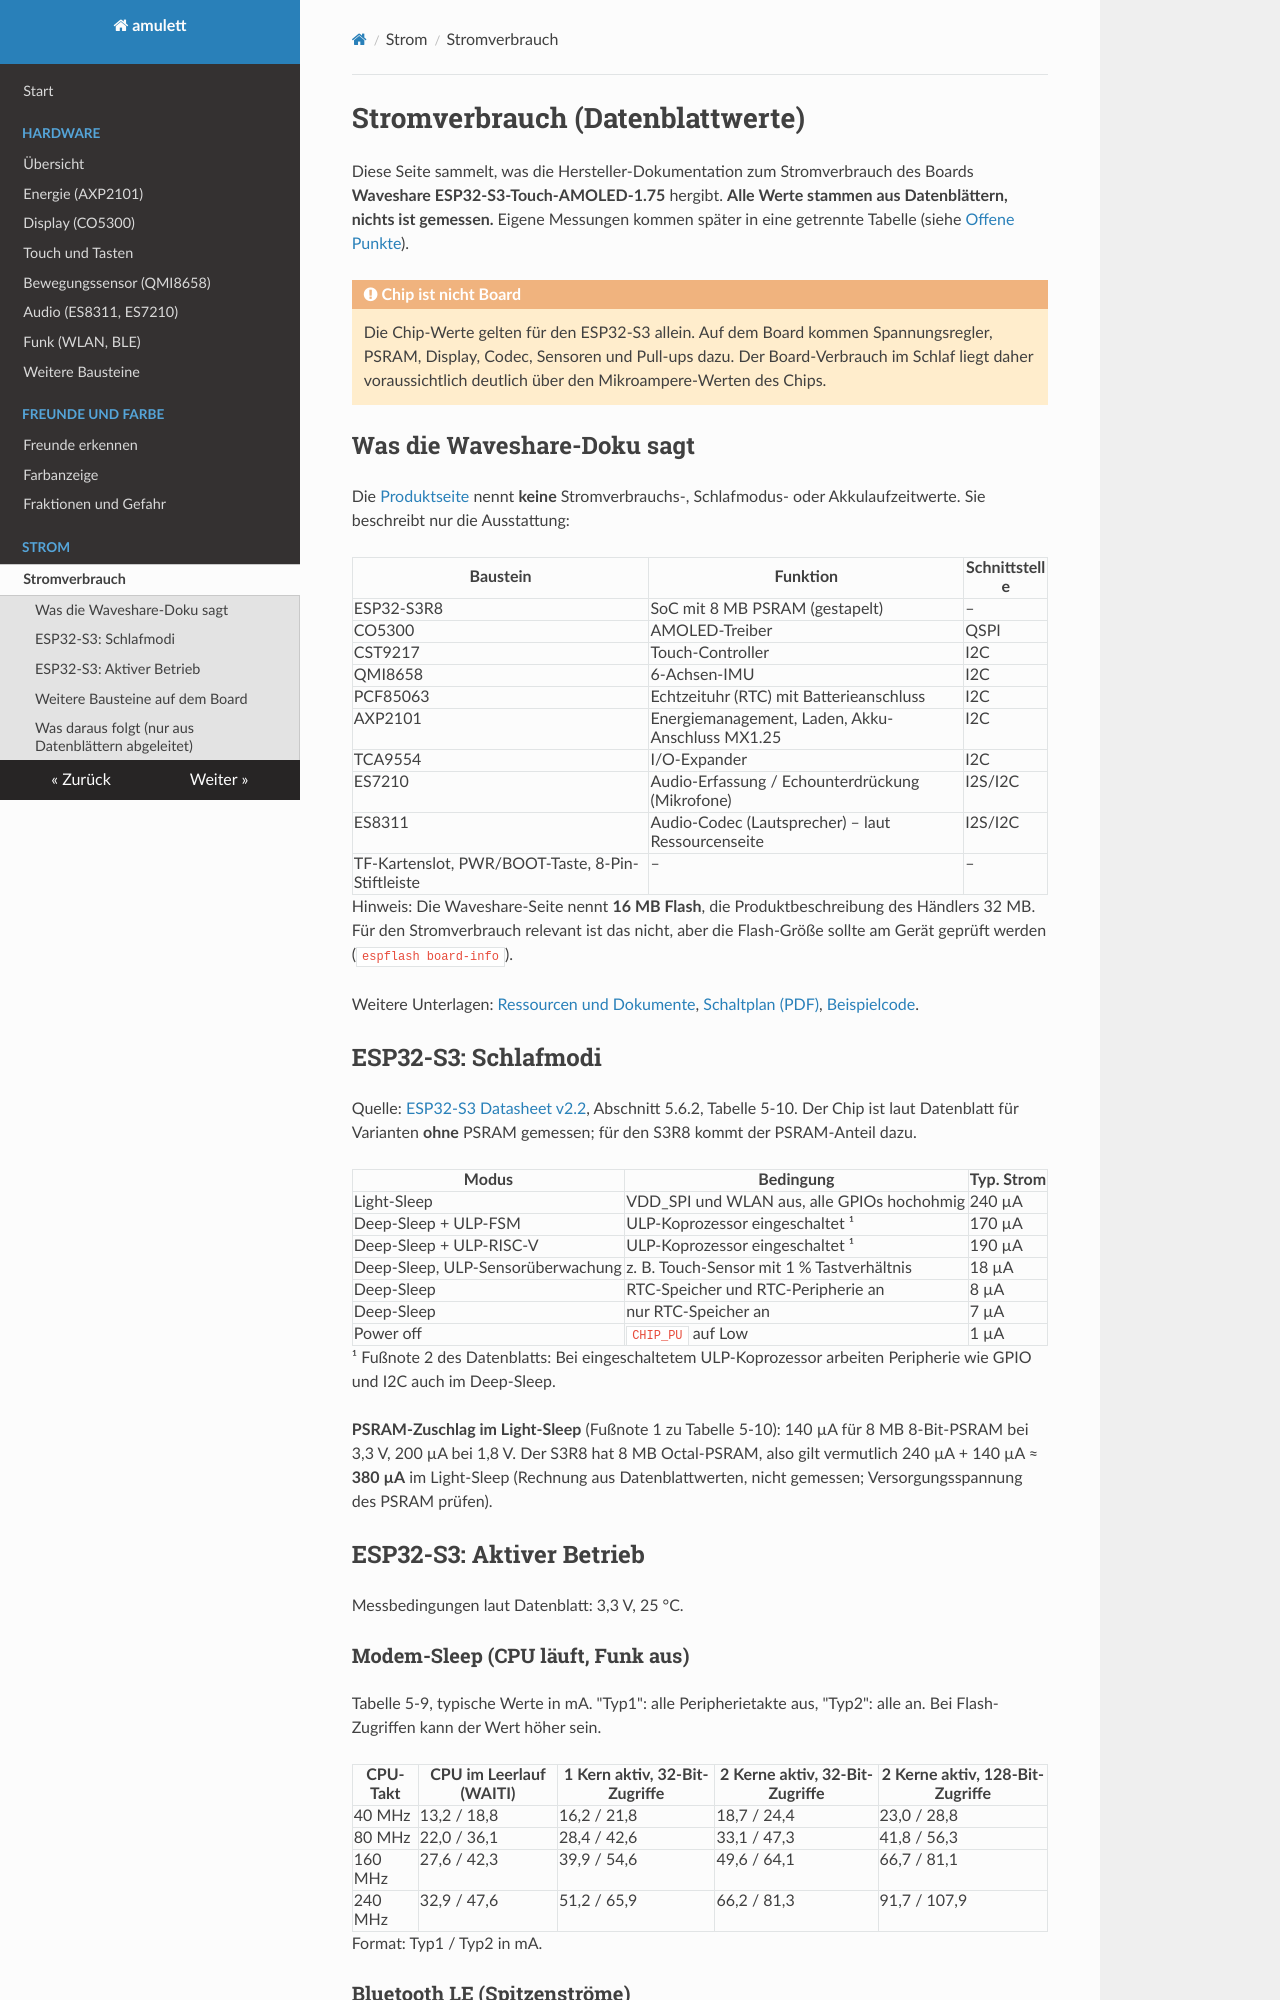

repository: RincewindWizzard/amulett · page: stromverbrauch/index.html · generator: mkdocs

# Stromverbrauch (Datenblattwerte)

Diese Seite sammelt, was die Hersteller-Dokumentation zum Stromverbrauch des
Boards **Waveshare ESP32-S3-Touch-AMOLED-1.75** hergibt. **Alle Werte stammen
aus Datenblättern, nichts ist gemessen.** Eigene Messungen kommen später in eine
getrennte Tabelle (siehe [Offene Punkte](#offene-punkte)).

!!! warning "Chip ist nicht Board"
    Die Chip-Werte gelten für den ESP32-S3 allein. Auf dem Board kommen
    Spannungsregler, PSRAM, Display, Codec, Sensoren und Pull-ups dazu. Der
    Board-Verbrauch im Schlaf liegt daher voraussichtlich deutlich über den
    Mikroampere-Werten des Chips.

## Was die Waveshare-Doku sagt

Die [Produktseite](https://docs.waveshare.com/ESP32-S3-Touch-AMOLED-1.75)
nennt **keine** Stromverbrauchs-, Schlafmodus- oder Akkulaufzeitwerte. Sie
beschreibt nur die Ausstattung:

| Baustein | Funktion | Schnittstelle |
|---|---|---|
| ESP32-S3R8 | SoC mit 8 MB PSRAM (gestapelt) | – |
| CO5300 | AMOLED-Treiber | QSPI |
| CST9217 | Touch-Controller | I2C |
| QMI8658 | 6-Achsen-IMU | I2C |
| PCF85063 | Echtzeituhr (RTC) mit Batterieanschluss | I2C |
| AXP2101 | Energiemanagement, Laden, Akku-Anschluss MX1.25 | I2C |
| TCA9554 | I/O-Expander | I2C |
| ES7210 | Audio-Erfassung / Echounterdrückung (Mikrofone) | I2S/I2C |
| ES8311 | Audio-Codec (Lautsprecher) – laut Ressourcenseite | I2S/I2C |
| TF-Kartenslot, PWR/BOOT-Taste, 8-Pin-Stiftleiste | – | – |

Hinweis: Die Waveshare-Seite nennt **16 MB Flash**, die Produktbeschreibung des
Händlers 32 MB. Für den Stromverbrauch relevant ist das nicht, aber die
Flash-Größe sollte am Gerät geprüft werden (`espflash board-info`).

Weitere Unterlagen: [Ressourcen und Dokumente](https://docs.waveshare.net/ESP32-S3-Touch-AMOLED-1.75/Resources-And-Documents),
[Schaltplan (PDF)](https://www.waveshare.net/w/upload/4/42/ESP32-S3-Touch-AMOLED-1.75.pdf),
[Beispielcode](https://github.com/waveshareteam/ESP32-S3-Touch-AMOLED-1.75).

## ESP32-S3: Schlafmodi

Quelle: [ESP32-S3 Datasheet v2.2](https://documentation.espressif.com/esp32-s3_datasheet_en.pdf),
Abschnitt 5.6.2, Tabelle 5-10. Der Chip ist laut Datenblatt für Varianten
**ohne** PSRAM gemessen; für den S3R8 kommt der PSRAM-Anteil dazu.

| Modus | Bedingung | Typ. Strom |
|---|---|---|
| Light-Sleep | VDD_SPI und WLAN aus, alle GPIOs hochohmig | 240 µA |
| Deep-Sleep + ULP-FSM | ULP-Koprozessor eingeschaltet ¹ | 170 µA |
| Deep-Sleep + ULP-RISC-V | ULP-Koprozessor eingeschaltet ¹ | 190 µA |
| Deep-Sleep, ULP-Sensorüberwachung | z. B. Touch-Sensor mit 1 % Tastverhältnis | 18 µA |
| Deep-Sleep | RTC-Speicher und RTC-Peripherie an | 8 µA |
| Deep-Sleep | nur RTC-Speicher an | 7 µA |
| Power off | `CHIP_PU` auf Low | 1 µA |

¹ Fußnote 2 des Datenblatts: Bei eingeschaltetem ULP-Koprozessor arbeiten Peripherie wie GPIO und I2C auch im Deep-Sleep.

**PSRAM-Zuschlag im Light-Sleep** (Fußnote 1 zu Tabelle 5-10): 140 µA für
8 MB 8-Bit-PSRAM bei 3,3 V, 200 µA bei 1,8 V. Der S3R8 hat 8 MB Octal-PSRAM,
also gilt vermutlich 240 µA + 140 µA ≈ **380 µA** im Light-Sleep (Rechnung aus
Datenblattwerten, nicht gemessen; Versorgungsspannung des PSRAM prüfen).

## ESP32-S3: Aktiver Betrieb

Messbedingungen laut Datenblatt: 3,3 V, 25 °C.

### Modem-Sleep (CPU läuft, Funk aus)

Tabelle 5-9, typische Werte in mA. "Typ1": alle Peripherietakte aus, "Typ2": alle an.
Bei Flash-Zugriffen kann der Wert höher sein.

| CPU-Takt | CPU im Leerlauf (WAITI) | 1 Kern aktiv, 32-Bit-Zugriffe | 2 Kerne aktiv, 32-Bit-Zugriffe | 2 Kerne aktiv, 128-Bit-Zugriffe |
|---|---|---|---|---|
| 40 MHz | 13,2 / 18,8 | 16,2 / 21,8 | 18,7 / 24,4 | 23,0 / 28,8 |
| 80 MHz | 22,0 / 36,1 | 28,4 / 42,6 | 33,1 / 47,3 | 41,8 / 56,3 |
| 160 MHz | 27,6 / 42,3 | 39,9 / 54,6 | 49,6 / 64,1 | 66,7 / 81,1 |
| 240 MHz | 32,9 / 47,6 | 51,2 / 65,9 | 66,2 / 81,3 | 91,7 / 107,9 |

Format: Typ1 / Typ2 in mA.
